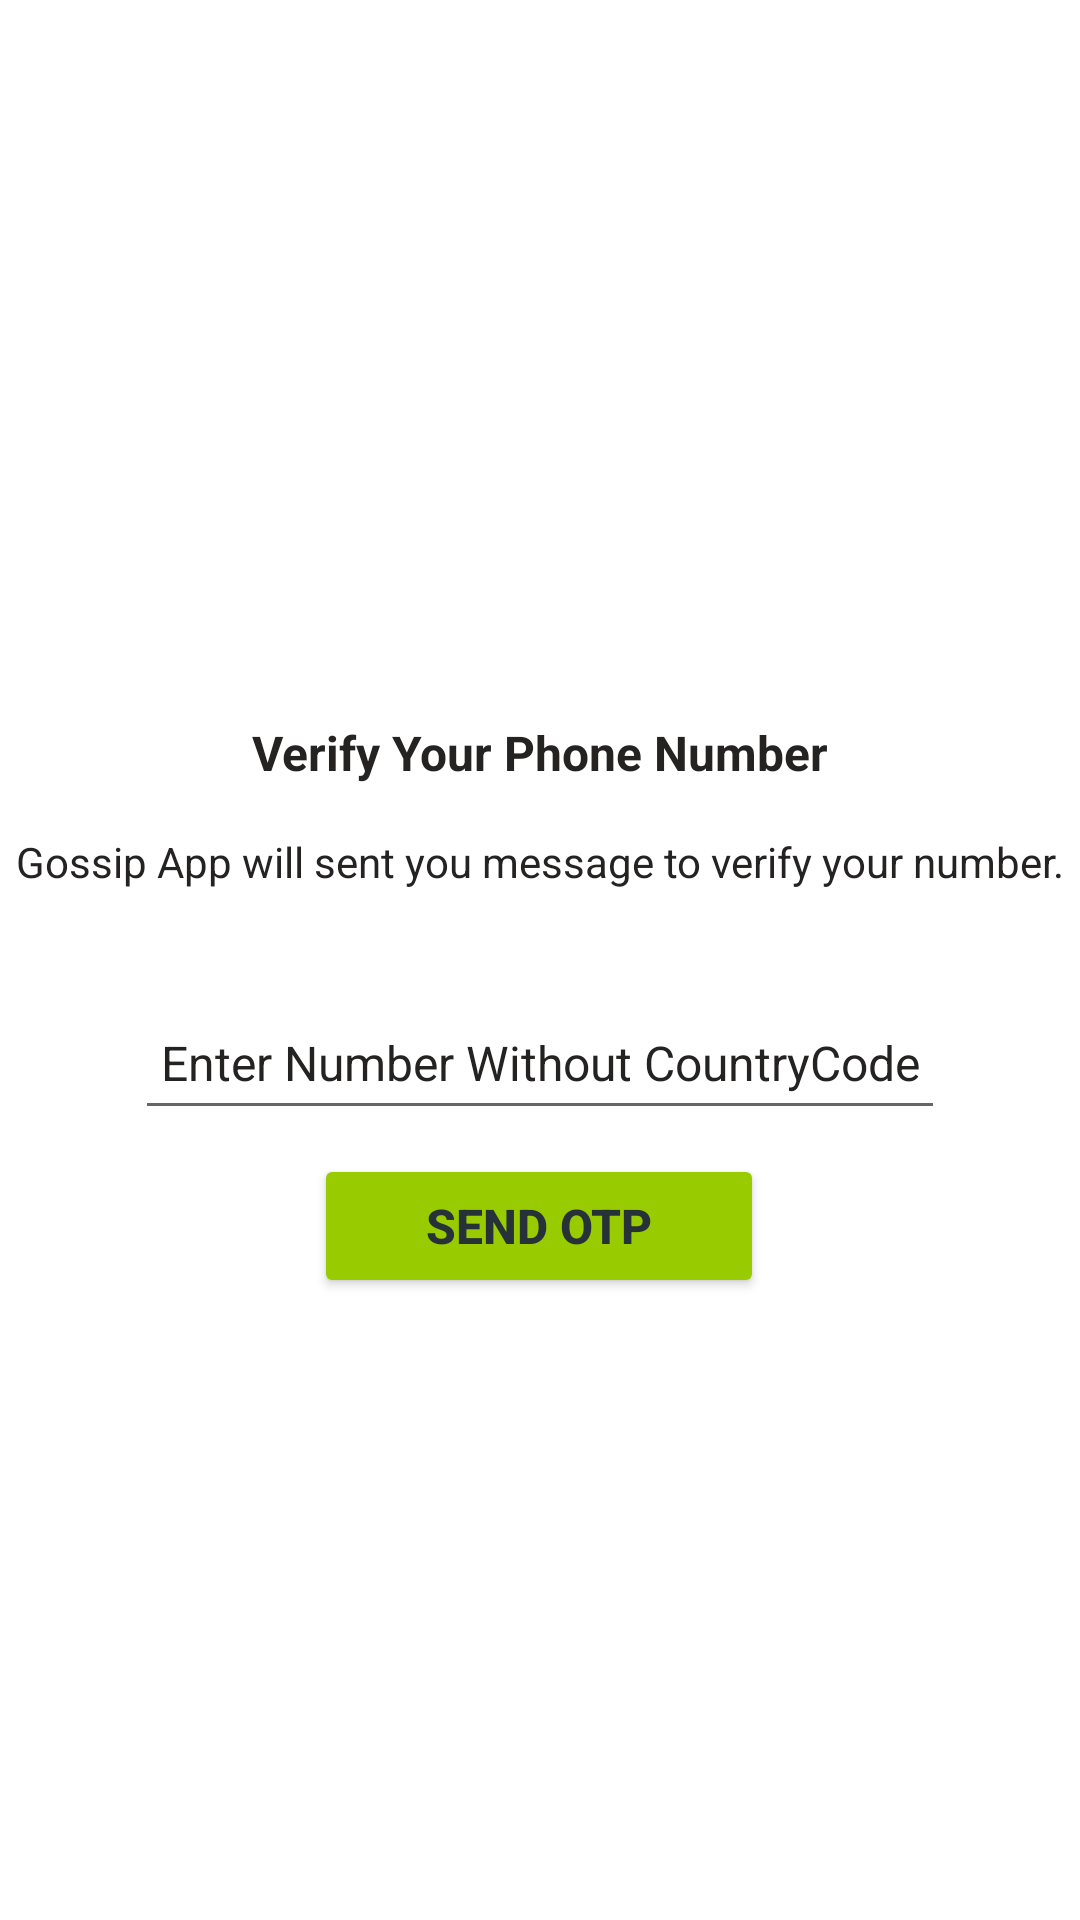

Here is an Android app screen rendered from its layout file. Give the layout XML and the strings, colors and styles it references.
<!-- AndroidManifest.xml: application theme Theme.Gossip -->
<!-- res/layout/activity_phone_number.xml -->
<?xml version="1.0" encoding="utf-8"?>
<androidx.constraintlayout.widget.ConstraintLayout xmlns:android="http://schemas.android.com/apk/res/android"
    xmlns:app="http://schemas.android.com/apk/res-auto"
    xmlns:tools="http://schemas.android.com/tools"
    android:layout_width="match_parent"
    android:layout_height="match_parent"
    android:background="@drawable/greeen"
    tools:context=".Activities.Phone_number">


    <ImageView
        android:id="@+id/imageView"
        android:layout_width="200dp"
        android:layout_height="200dp"
        android:layout_marginTop="24dp"
        app:layout_constraintEnd_toEndOf="parent"
        app:layout_constraintStart_toStartOf="parent"
        app:layout_constraintTop_toTopOf="parent"
        app:srcCompat="@drawable/phone_img"
        android:contentDescription="TODO" />

    <TextView
        android:id="@+id/phoneLB"
        android:layout_width="wrap_content"
        android:layout_height="wrap_content"
        android:layout_marginTop="16dp"
        android:text="Verify Your Phone Number"
        android:textColor="#252222"
        android:textSize="16sp"
        android:textStyle="bold"
        app:layout_constraintEnd_toEndOf="@+id/imageView"
        app:layout_constraintStart_toStartOf="@+id/imageView"
        app:layout_constraintTop_toBottomOf="@+id/imageView" />

    <TextView
        android:id="@+id/textView2"
        android:layout_width="wrap_content"
        android:layout_height="wrap_content"
        android:layout_marginTop="16dp"
        android:text="Gossip App will sent you message to verify your number."
        android:textColor="#252222"
        app:layout_constraintEnd_toEndOf="@+id/phoneLB"
        app:layout_constraintStart_toStartOf="@+id/phoneLB"
        app:layout_constraintTop_toBottomOf="@+id/phoneLB" />

    <EditText
        android:id="@+id/phoneNumber"
        android:layout_width="270dp"
        android:layout_height="wrap_content"
        android:layout_marginTop="32dp"
        android:gravity="center"
        android:ems="10"
        android:hint="Enter Number Without CountryCode"
        android:inputType="phone"
        android:minHeight="48dp"
        android:textColor="#252222"
        android:textColorHint="#252222"
        android:textSize="16sp"
        app:layout_constraintEnd_toEndOf="parent"
        app:layout_constraintStart_toStartOf="parent"
        app:layout_constraintTop_toBottomOf="@+id/textView2"
        tools:ignore="SpeakableTextPresentCheck" />

    <Button
        android:id="@+id/sendOTP"
        android:layout_width="150dp"
        android:layout_height="wrap_content"
        android:layout_gravity="center"
        android:layout_marginTop="8dp"
        android:text="Send OTP"
        android:textColor="#263238"
        app:backgroundTint="@android:color/holo_green_light"
        app:cornerRadius="20dp"
        android:textStyle="bold"
        android:textSize="16sp"
        app:layout_constraintEnd_toEndOf="parent"
        app:layout_constraintHorizontal_bias="0.498"
        app:layout_constraintStart_toStartOf="parent"
        app:layout_constraintTop_toBottomOf="@+id/phoneNumber" />

</androidx.constraintlayout.widget.ConstraintLayout>
<!-- resources referenced by this layout -->
<resources>
  <style name="Theme.Gossip" parent="Theme.MaterialComponents.DayNight.DarkActionBar">
          
          <item name="colorPrimary">@color/green</item>
          <item name="colorPrimaryVariant">@color/greenDark</item>
          <item name="colorOnPrimary">@color/white</item>
          
          <item name="colorSecondary">@color/teal_200</item>
          <item name="colorSecondaryVariant">@color/teal_700</item>
          <item name="colorOnSecondary">@color/black</item>
          
          <item name="android:statusBarColor" tools:targetApi="l">?attr/colorPrimaryVariant</item>
          
      </style>
  <color name="green">#4CAF50</color>
  <color name="greenDark">#127516</color>
  <color name="white">#FFFFFFFF</color>
  <color name="teal_200">#FF03DAC5</color>
  <color name="teal_700">#FF018786</color>
  <color name="black">#FF000000</color>
</resources>
